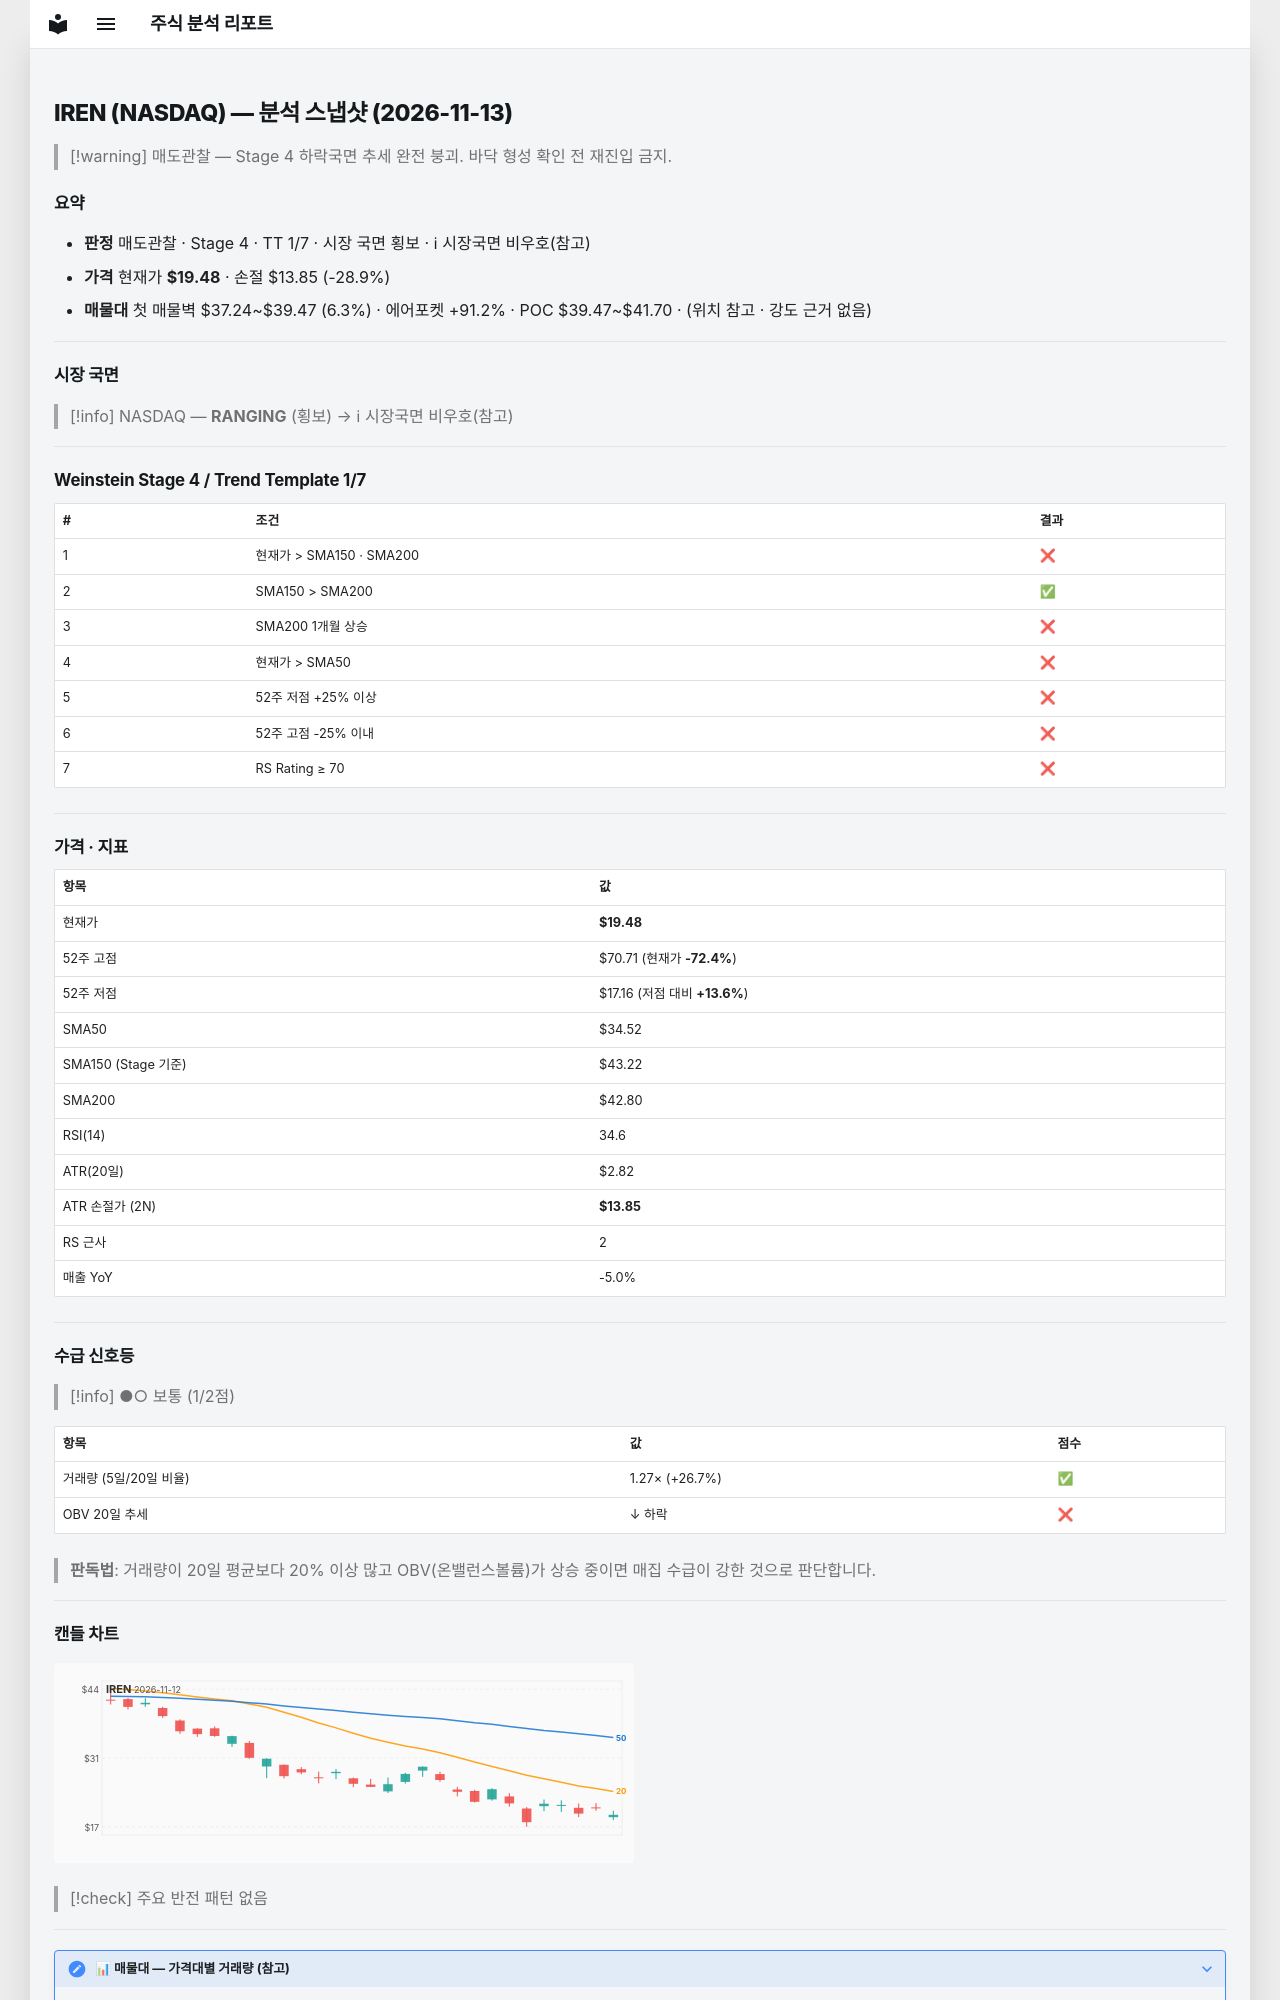

repository: soloandco/stock-reports · page: snapshots/IREN-2026-11-13/index.html · generator: mkdocs

---
type: analysis-snapshot
title: IREN 분석 스냅샷
ticker: IREN
market: NASDAQ
created: 2026-11-13
updated: 2026-11-13
bar-date: 2026-11-12
verdict: 매도관찰
real-rr: 5.27
sma50-gap-pct: -43.6
weekly-position: 저항대아래
weekly-overhead-price: 49.19
weekly-overhead-pct: 152.5
stage: 4
trend-template-score: 1
tt-max: 7
ma-set: sma-50-150-200
price: 19.479999542236328
stop-price: 13.847111317981557
market-regime: RANGING
supply-demand-score: 1/2
supply-demand-label: 보통
status: tracking
tags:
  - stock-agent
  - watchlist
  - IREN
  - analysis
related:
  - "[[analysis-template]]"
---

# IREN (NASDAQ) — 분석 스냅샷 (2026-11-13)

> [!warning] 매도관찰 — Stage 4 하락국면
> 추세 완전 붕괴. 바닥 형성 확인 전 재진입 금지.

## 요약

- **판정** 매도관찰 · Stage 4 · TT 1/7 · 시장 국면 횡보 · ℹ 시장국면 비우호(참고)
- **가격** 현재가 **$19.48** · 손절 $13.85 (-28.9%)
- **매물대** 첫 매물벽 $37.24~$39.47 (6.3%) · 에어포켓 +91.2% · POC $39.47~$41.70 · (위치 참고 · 강도 근거 없음)

---

## 시장 국면

> [!info] NASDAQ — **RANGING** (횡보) → ℹ 시장국면 비우호(참고)

---

## Weinstein Stage 4 / Trend Template 1/7

| # | 조건 | 결과 |
|---|------|------|
| 1 | 현재가 > SMA150 · SMA200 | ❌ |
| 2 | SMA150 > SMA200 | ✅ |
| 3 | SMA200 1개월 상승 | ❌ |
| 4 | 현재가 > SMA50 | ❌ |
| 5 | 52주 저점 +25% 이상 | ❌ |
| 6 | 52주 고점 -25% 이내 | ❌ |
| 7 | RS Rating ≥ 70 | ❌ |

---

## 가격 · 지표

| 항목 | 값 |
|------|---|
| 현재가 | **$19.48** |
| 52주 고점 | $70.71 (현재가 **-72.4%**) |
| 52주 저점 | $17.16 (저점 대비 **+13.6%**) |
| SMA50 | $34.52 |
| SMA150 (Stage 기준) | $43.22 |
| SMA200 | $42.80 |
| RSI(14) | 34.6 |
| ATR(20일) | $2.82 |
| ATR 손절가 (2N) | **$13.85** |
| RS 근사 | 2 |
| 매출 YoY | -5.0% |

---
## 수급 신호등

> [!info] ●○ 보통 (1/2점)

| 항목 | 값 | 점수 |
|------|------|------|
| 거래량 (5일/20일 비율) | 1.27× (+26.7%) | ✅ |
| OBV 20일 추세 | ↓ 하락 | ❌ |

> **판독법**: 거래량이 20일 평균보다 20% 이상 많고 OBV(온밸런스볼륨)가 상승 중이면 매집 수급이 강한 것으로 판단합니다.

---
